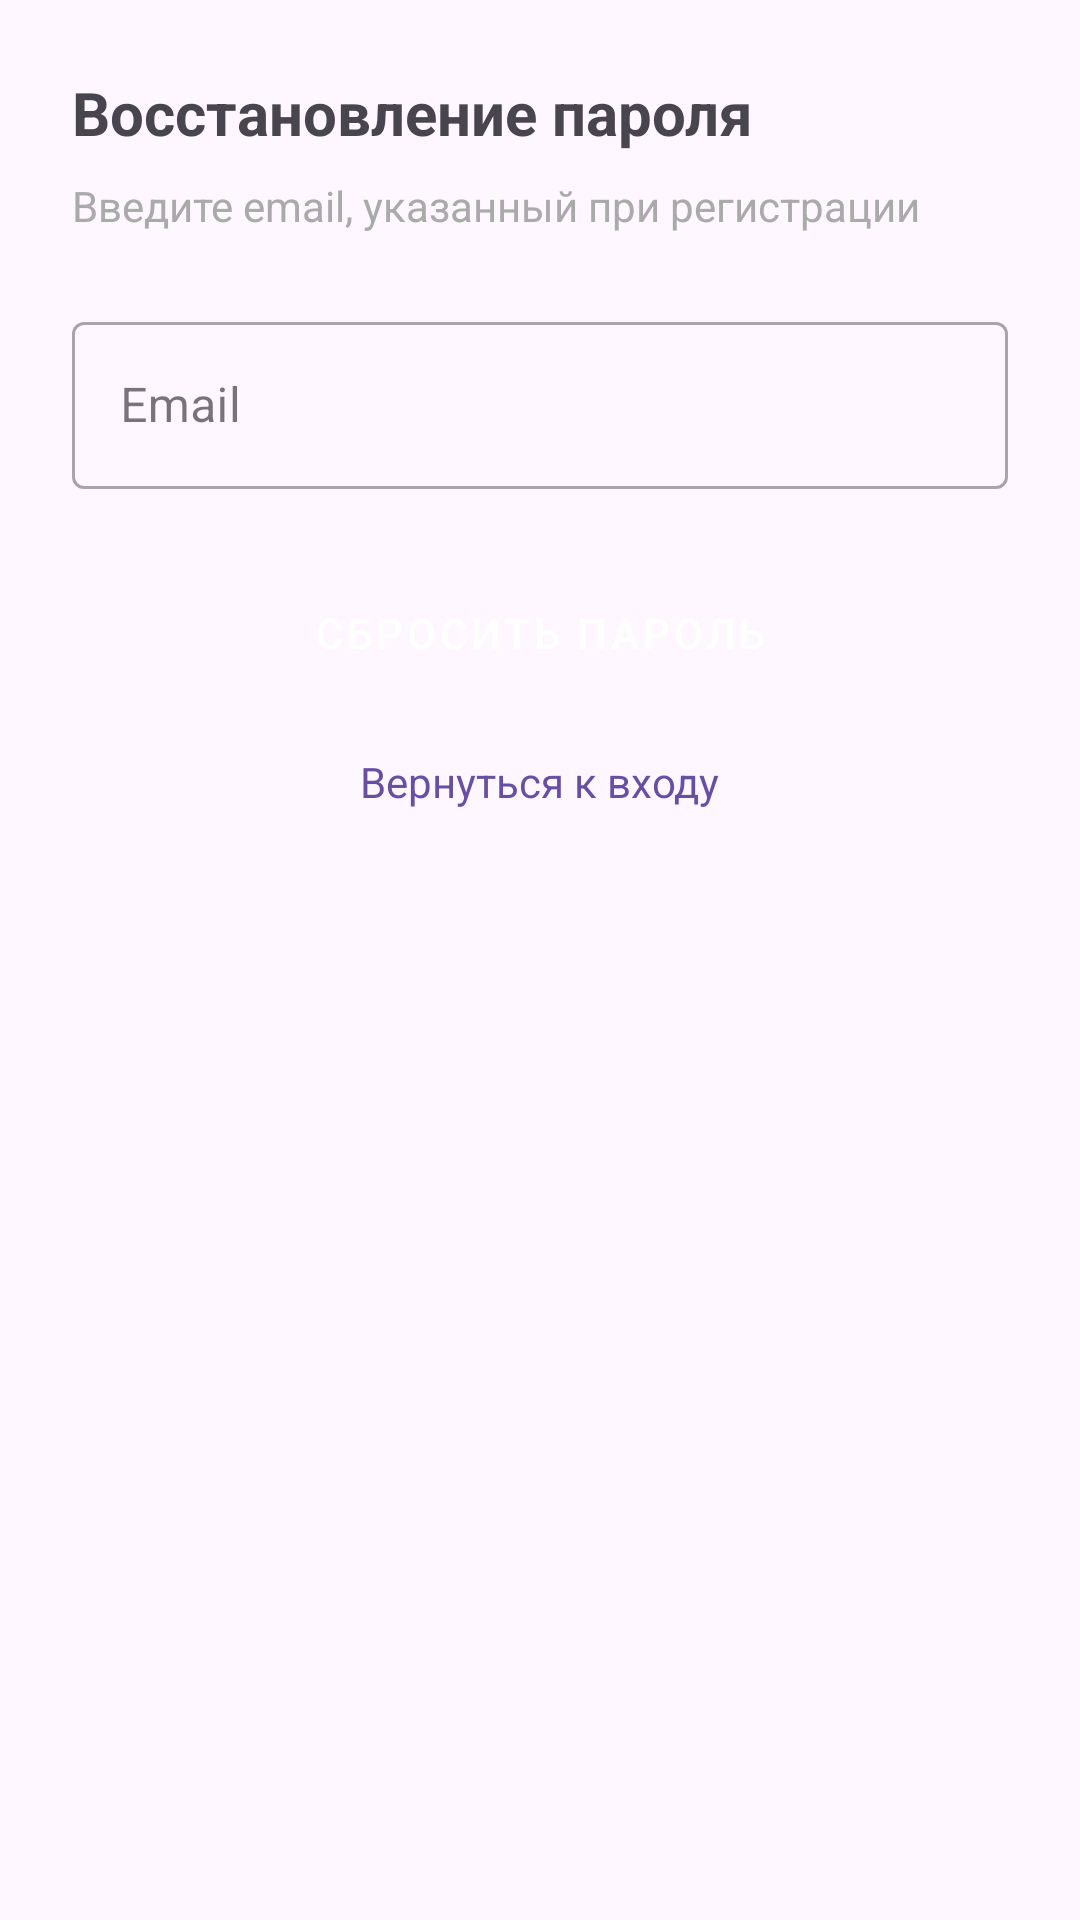

Layout XML and referenced resources for this Android screen:
<!-- AndroidManifest.xml: application theme Theme.HeadacheDiary -->
<!-- res/layout/fragment_forgot_password.xml -->
<?xml version="1.0" encoding="utf-8"?>
<androidx.constraintlayout.widget.ConstraintLayout
    xmlns:android="http://schemas.android.com/apk/res/android"
    xmlns:app="http://schemas.android.com/apk/res-auto"
    xmlns:tools="http://schemas.android.com/tools"
    android:layout_width="match_parent"
    android:layout_height="match_parent"
    android:padding="24dp">

    <TextView
        android:id="@+id/titleText"
        android:layout_width="0dp"
        android:layout_height="wrap_content"
        android:text="Восстановление пароля"
        android:textSize="20sp"
        android:textStyle="bold"
        app:layout_constraintEnd_toEndOf="parent"
        app:layout_constraintStart_toStartOf="parent"
        app:layout_constraintTop_toTopOf="parent"/>

    <TextView
        android:id="@+id/subtitleText"
        android:layout_width="0dp"
        android:layout_height="wrap_content"
        android:layout_marginTop="8dp"
        android:text="Введите email, указанный при регистрации"
        android:textColor="@android:color/darker_gray"
        app:layout_constraintEnd_toEndOf="parent"
        app:layout_constraintStart_toStartOf="parent"
        app:layout_constraintTop_toBottomOf="@id/titleText"/>

    <com.google.android.material.textfield.TextInputLayout
        android:id="@+id/emailInputLayout"
        style="@style/Widget.MaterialComponents.TextInputLayout.OutlinedBox"
        android:layout_width="0dp"
        android:layout_height="wrap_content"
        android:layout_marginTop="24dp"
        android:hint="Email"
        app:layout_constraintEnd_toEndOf="parent"
        app:layout_constraintStart_toStartOf="parent"
        app:layout_constraintTop_toBottomOf="@id/subtitleText">

        <com.google.android.material.textfield.TextInputEditText
            android:id="@+id/emailEditText"
            android:layout_width="match_parent"
            android:layout_height="wrap_content"
            android:inputType="textEmailAddress"/>
    </com.google.android.material.textfield.TextInputLayout>

    <Button
        android:id="@+id/resetButton"
        style="@style/Widget.MaterialComponents.Button"
        android:layout_width="0dp"
        android:layout_height="wrap_content"
        android:layout_marginTop="24dp"
        android:text="Сбросить пароль"
        app:layout_constraintEnd_toEndOf="parent"
        app:layout_constraintStart_toStartOf="parent"
        app:layout_constraintTop_toBottomOf="@id/emailInputLayout"/>

    <TextView
        android:id="@+id/backToLoginText"
        android:layout_width="wrap_content"
        android:layout_height="wrap_content"
        android:layout_marginTop="16dp"
        android:text="Вернуться к входу"
        android:textColor="?attr/colorPrimary"
        android:clickable="true"
        android:focusable="true"
        app:layout_constraintEnd_toEndOf="parent"
        app:layout_constraintStart_toStartOf="parent"
        app:layout_constraintTop_toBottomOf="@id/resetButton"/>

</androidx.constraintlayout.widget.ConstraintLayout>
<!-- resources referenced by this layout -->
<resources>
  <style name="Theme.HeadacheDiary" parent="Base.Theme.HeadacheDiary" />
  <style name="Base.Theme.HeadacheDiary" parent="Theme.Material3.DayNight.NoActionBar">
          
          
      </style>
</resources>
